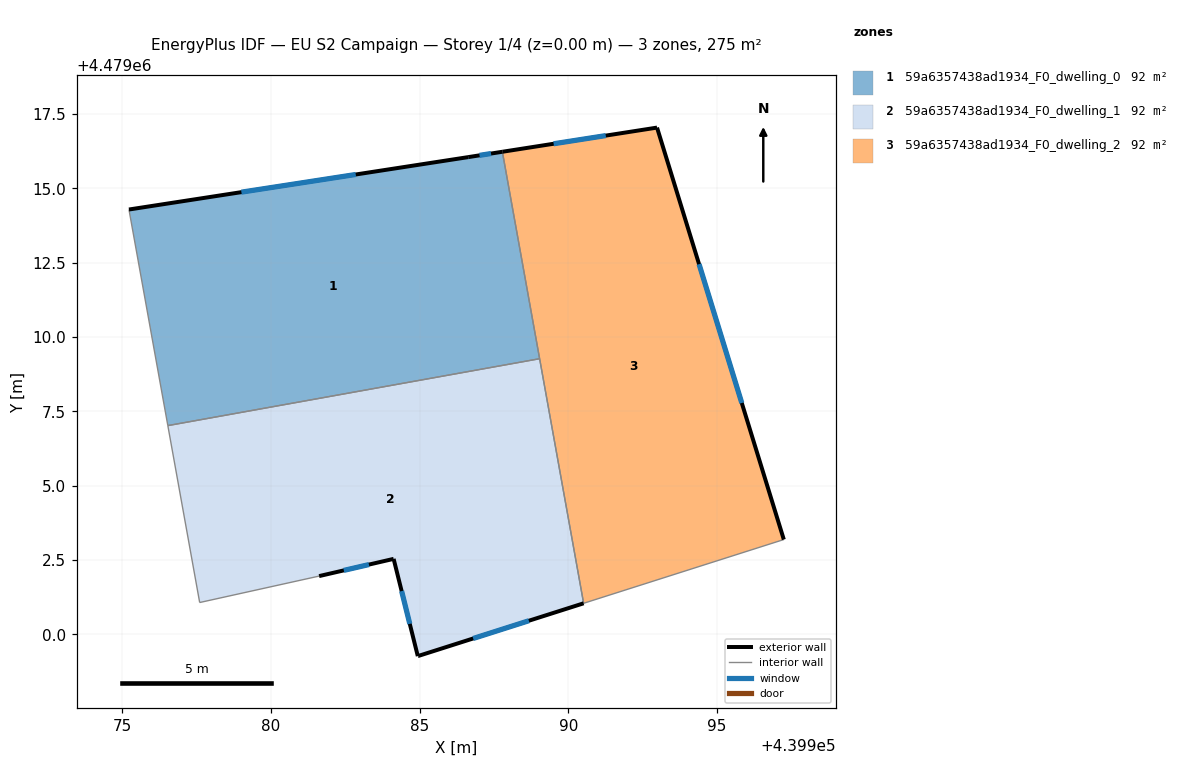
=== STOREY PLAN SPEC (per zone: floor XY polygon, exterior-wall plan segments, windows/doors) ===
zone 1: 59a6357438ad1934_F0_dwelling_0  (91.8 m²)
  floor: (439987.78, 4479016.23) (439989.03, 4479009.27) (439976.53, 4479007.02) (439975.22, 4479014.29) (439986.63, 4479016.05)
  exterior wall: (439986.63, 4479016.05) – (439975.22, 4479014.29)  [11.5 m]
    window: (439982.85, 4479015.47) – (439979.01, 4479014.88)  [3.9 m²]
  exterior wall: (439987.78, 4479016.23) – (439986.63, 4479016.05)  [1.2 m]
    window: (439987.40, 4479016.17) – (439987.01, 4479016.11)  [0.4 m²]
  interior walls: 3
zone 2: 59a6357438ad1934_F0_dwelling_1  (91.8 m²)
  floor: (439989.03, 4479009.27) (439990.52, 4479001.05) (439984.96, 4478999.28) (439984.94, 4478999.27) (439984.12, 4479002.54) (439981.62, 4479001.96) (439977.60, 4479001.07) (439976.53, 4479007.02)
  exterior wall: (439984.94, 4478999.27) – (439984.96, 4478999.28)  [0.0 m]
  exterior wall: (439984.12, 4479002.54) – (439984.94, 4478999.27)  [3.4 m]
    window: (439984.39, 4479001.46) – (439984.67, 4479000.35)  [1.1 m²]
  exterior wall: (439981.62, 4479001.96) – (439984.12, 4479002.54)  [2.6 m]
    window: (439982.45, 4479002.15) – (439983.29, 4479002.35)  [0.9 m²]
  exterior wall: (439984.96, 4478999.28) – (439990.52, 4479001.05)  [5.8 m]
    window: (439986.80, 4478999.86) – (439988.67, 4479000.46)  [2.0 m²]
  interior walls: 4
zone 3: 59a6357438ad1934_F0_dwelling_2  (91.8 m²)
  floor: (439992.98, 4479017.05) (439997.25, 4479003.19) (439990.52, 4479001.05) (439987.78, 4479016.23)
  exterior wall: (439997.25, 4479003.19) – (439992.98, 4479017.05)  [14.5 m]
    window: (439995.83, 4479007.78) – (439994.40, 4479012.45)  [4.9 m²]
  exterior wall: (439992.98, 4479017.05) – (439987.78, 4479016.23)  [5.3 m]
    window: (439991.26, 4479016.78) – (439989.51, 4479016.50)  [1.8 m²]
  interior walls: 3

=== DERIVED (storey summary) ===
Building: EU S2 Campaign
Storey: 1 of 4  (floor level z = 0.00 m)
Storey gross floor area: 275.5 m²
Zones on this storey: 3
  - 59a6357438ad1934_F0_dwelling_0: floor 91.8 m²; exterior wall 12.7 m (38.1 m²); 2 window(s) 4.3 m²; WWR 11.4%
  - 59a6357438ad1934_F0_dwelling_1: floor 91.8 m²; exterior wall 11.8 m (35.4 m²); 3 window(s) 4.0 m²; WWR 11.3%
  - 59a6357438ad1934_F0_dwelling_2: floor 91.8 m²; exterior wall 19.8 m (59.3 m²); 2 window(s) 6.7 m²; WWR 11.4%
Zone adjacency (shared interzone walls):
  - 59a6357438ad1934_F0_dwelling_0 ↔ 59a6357438ad1934_F0_dwelling_1
  - 59a6357438ad1934_F0_dwelling_0 ↔ 59a6357438ad1934_F0_dwelling_2
  - 59a6357438ad1934_F0_dwelling_1 ↔ 59a6357438ad1934_F0_dwelling_2